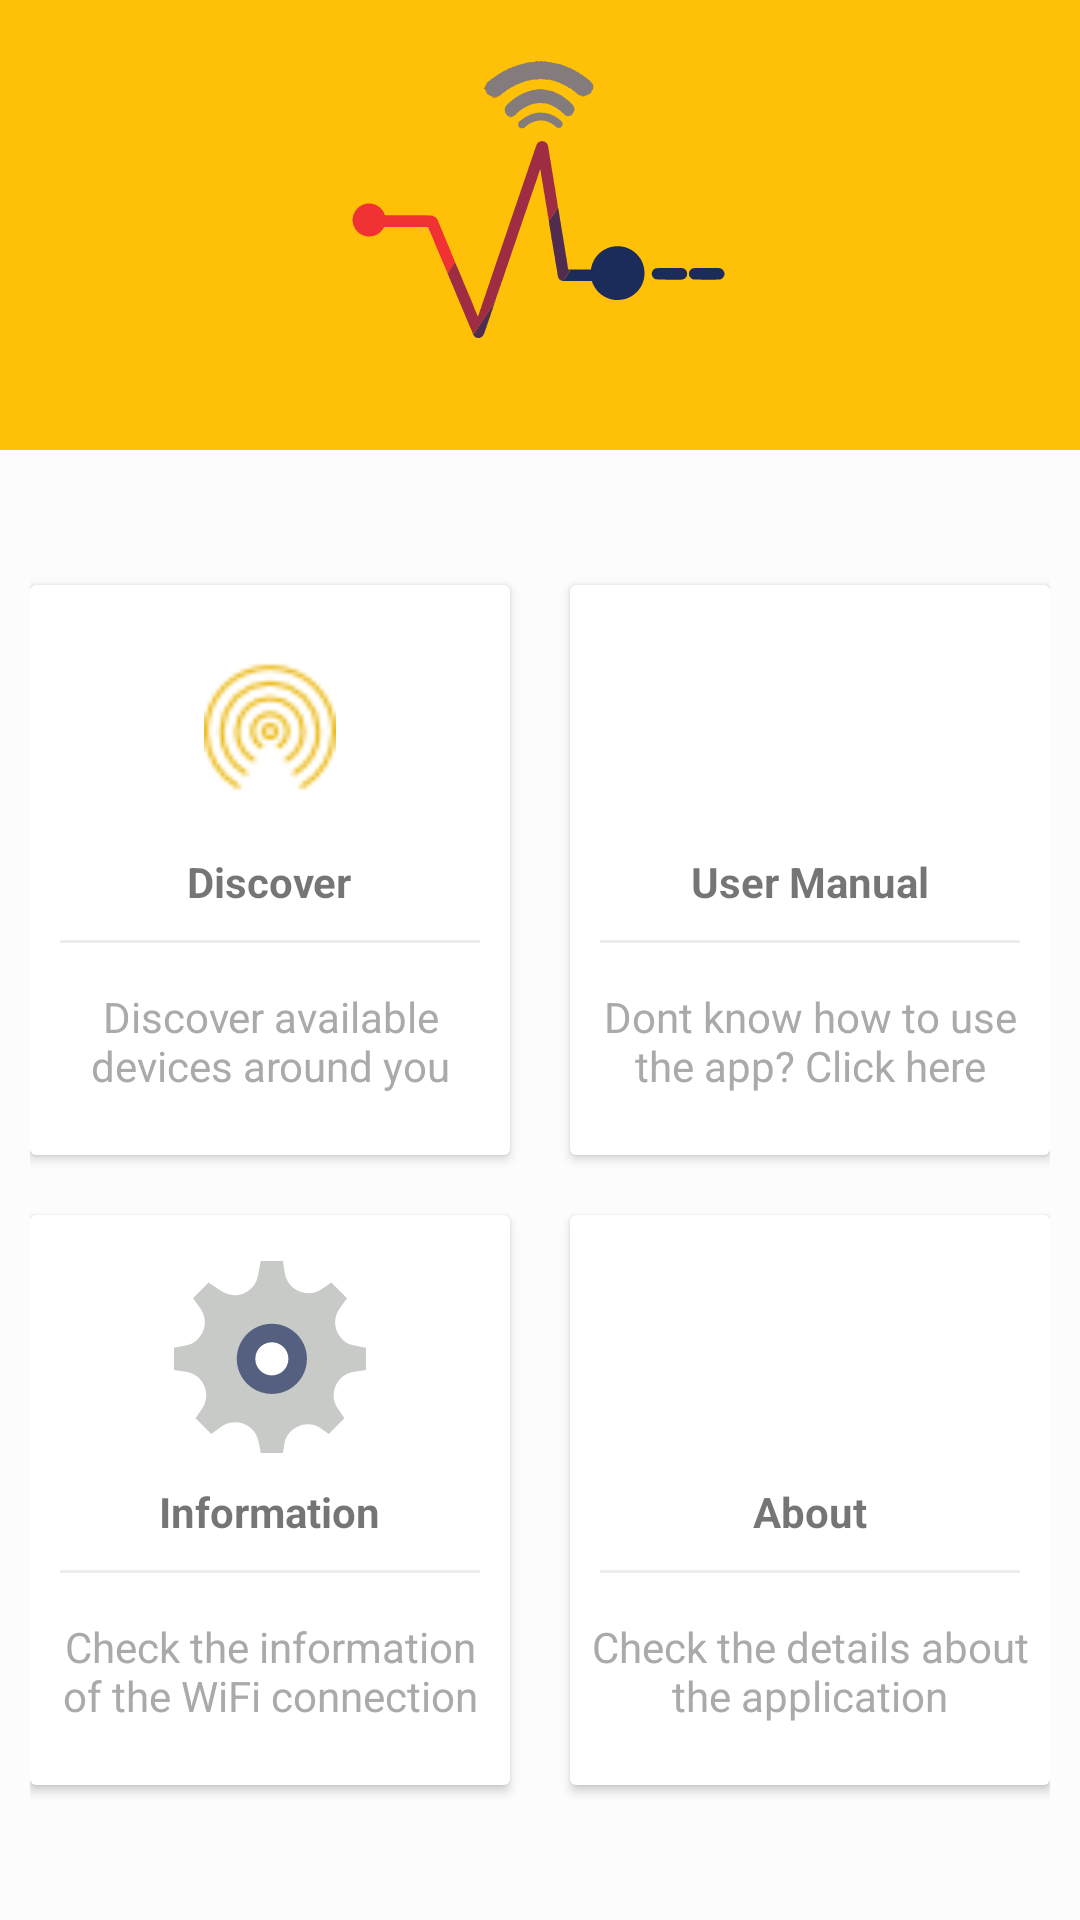

This screen was rendered from an Android layout file. Write that file and the resources it references.
<!-- AndroidManifest.xml: application theme AppTheme -->
<!-- res/layout/activity_home.xml -->
<?xml version="1.0" encoding="utf-8"?>
<LinearLayout
    xmlns:android="http://schemas.android.com/apk/res/android"
    xmlns:app="http://schemas.android.com/apk/res-auto"
    xmlns:tools="http://schemas.android.com/tools"
    android:layout_width="match_parent"
    android:layout_height="match_parent"
    android:orientation="vertical"
    tools:context=".Home">

    <android.support.design.widget.AppBarLayout
        android:layout_width="match_parent"
        android:layout_height="150dp"
        android:theme="@style/ThemeOverlay.AppCompat.Dark.ActionBar">

        <ImageView
            android:layout_width="match_parent"
            android:layout_height="match_parent"
            android:layout_gravity="center"
            android:src="@drawable/ic_vibemessenger" />
    </android.support.design.widget.AppBarLayout>

    <LinearLayout xmlns:android="http://schemas.android.com/apk/res/android"
        xmlns:app="http://schemas.android.com/apk/res-auto"
        xmlns:tools="http://schemas.android.com/tools"
        android:id="@+id/ll"
        android:layout_width="match_parent"
        android:layout_height="match_parent"
        android:background="#fcfcfc"
        android:gravity="center"
        android:orientation="vertical"
        android:padding="10dp"

        tools:context="com.demotxt.droidsrce.homedashboard.Home">

        <LinearLayout
            android:layout_width="match_parent"
            android:layout_height="wrap_content"
            android:clipToPadding="false"
            android:gravity="center"
            android:orientation="horizontal">

            <android.support.v7.widget.CardView
                android:id="@+id/carddiscover"
                android:layout_width="160dp"
                android:layout_height="190dp"
                android:layout_margin="10dp"
                android:clickable="true"
                android:foreground="?android:attr/selectableItemBackground"
                android:focusable="true">

                <LinearLayout
                    android:layout_width="match_parent"
                    android:layout_height="match_parent"
                    android:gravity="center"
                    android:orientation="vertical">

                    <ImageView
                        android:layout_width="64dp"
                        android:layout_height="64dp"
                        android:padding="10dp"
                        android:src="@drawable/wireless" />

                    <TextView
                        android:layout_width="wrap_content"
                        android:layout_height="wrap_content"
                        android:layout_marginTop="10dp"
                        android:text="Discover"
                        android:textStyle="bold" />

                    <View
                        android:layout_width="match_parent"
                        android:layout_height="1dp"
                        android:layout_margin="10dp"
                        android:background="@color/lightgray" />

                    <TextView
                        android:layout_width="wrap_content"
                        android:layout_height="wrap_content"
                        android:gravity="center"
                        android:padding="5dp"
                        android:text="Discover available devices around you"
                        android:textColor="@android:color/darker_gray" />

                </LinearLayout>
            </android.support.v7.widget.CardView>

            <android.support.v7.widget.CardView
                android:id="@+id/cardinbox"
                android:layout_width="160dp"
                android:layout_height="190dp"
                android:layout_margin="10dp"
                android:clickable="true"
                android:foreground="?android:attr/selectableItemBackground"
                android:focusable="true">

                <LinearLayout
                    android:layout_width="match_parent"
                    android:layout_height="match_parent"
                    android:gravity="center"
                    android:orientation="vertical">

                    <ImageView
                        android:layout_width="64dp"
                        android:layout_height="64dp"

                        android:padding="10dp"
                        android:src="@drawable/envelope" />

                    <TextView
                        android:layout_width="wrap_content"
                        android:layout_height="wrap_content"
                        android:layout_marginTop="10dp"
                        android:text="User Manual"
                        android:textStyle="bold" />

                    <View
                        android:layout_width="match_parent"
                        android:layout_height="1dp"
                        android:layout_margin="10dp"
                        android:background="@color/lightgray" />

                    <TextView
                        android:layout_width="wrap_content"
                        android:layout_height="wrap_content"
                        android:gravity="center"
                        android:padding="5dp"
                        android:text="Dont know how to use the app? Click here"
                        android:textColor="@android:color/darker_gray" />

                </LinearLayout>
            </android.support.v7.widget.CardView>

        </LinearLayout>

        <LinearLayout
            android:layout_width="match_parent"
            android:layout_height="wrap_content"
            android:clipToPadding="false"
            android:gravity="center"
            android:orientation="horizontal">

            <android.support.v7.widget.CardView
                android:id="@+id/cardsettings"
                android:layout_width="160dp"
                android:layout_height="190dp"
                android:layout_margin="10dp"
                android:clickable="true"

                android:foreground="?android:attr/selectableItemBackground">

                <LinearLayout
                    android:layout_width="match_parent"
                    android:layout_height="match_parent"
                    android:gravity="center"
                    android:orientation="vertical">

                    <ImageView
                        android:layout_width="64dp"
                        android:layout_height="64dp"
                        android:background="@drawable/ic_settings"
                        android:padding="10dp"/>

                    <TextView
                        android:layout_width="wrap_content"
                        android:layout_height="wrap_content"
                        android:layout_marginTop="10dp"
                        android:text="Information"
                        android:textStyle="bold" />

                    <View
                        android:layout_width="match_parent"
                        android:layout_height="1dp"
                        android:layout_margin="10dp"
                        android:background="@color/lightgray" />

                    <TextView
                        android:layout_width="wrap_content"
                        android:layout_height="wrap_content"
                        android:gravity="center"
                        android:padding="5dp"
                        android:text="Check the information of the WiFi connection"
                        android:textColor="@android:color/darker_gray" />

                </LinearLayout>
            </android.support.v7.widget.CardView>

            <android.support.v7.widget.CardView
                android:id="@+id/cardabout"
                android:layout_width="160dp"
                android:layout_height="190dp"
                android:layout_margin="10dp"
                android:clickable="true"
                android:foreground="?android:attr/selectableItemBackground">

                <LinearLayout
                    android:layout_width="match_parent"
                    android:layout_height="match_parent"
                    android:gravity="center"
                    android:orientation="vertical">

                    <ImageView
                        android:layout_width="64dp"
                        android:layout_height="64dp"

                        android:padding="10dp"
                        android:src="@drawable/info" />

                    <TextView
                        android:layout_width="wrap_content"
                        android:layout_height="wrap_content"
                        android:layout_marginTop="10dp"
                        android:text="About"
                        android:textStyle="bold" />

                    <View
                        android:layout_width="match_parent"
                        android:layout_height="1dp"
                        android:layout_margin="10dp"
                        android:background="@color/lightgray" />

                    <TextView
                        android:layout_width="wrap_content"
                        android:layout_height="wrap_content"
                        android:gravity="center"
                        android:padding="5dp"
                        android:text="Check the details about the application"
                        android:textColor="@android:color/darker_gray" />

                </LinearLayout>
            </android.support.v7.widget.CardView>

        </LinearLayout>
    </LinearLayout>



</LinearLayout>
<!-- resources referenced by this layout -->
<resources>
  <color name="lightgray">#ededed</color>
  <!-- drawable ic_settings (drawable) -->
  <vector android:height="24dp" android:viewportHeight="52"
      android:viewportWidth="52" android:width="24dp" xmlns:android="http://schemas.android.com/apk/res/android">
      <path android:fillColor="#C7CAC7" android:pathData="M48.872,22.898c-4.643,-0.893 -6.772,-6.318 -3.976,-10.13l1.964,-2.678l-4.243,-4.243l-2.638,1.787c-3.914,2.652 -9.256,0.321 -9.974,-4.351L29.5,0h-6l-0.777,4.041c-0.873,4.54 -6.105,6.708 -9.933,4.115L9.383,5.847L5.14,10.09l1.964,2.678c2.796,3.812 0.666,9.237 -3.976,10.13L0,23.5v6l3.283,0.505c4.673,0.719 7.003,6.061 4.351,9.975l-1.787,2.637l4.243,4.243l2.678,-1.964c3.812,-2.796 9.237,-0.667 10.13,3.976L23.5,52h6l0.355,-2.309c0.735,-4.776 6.274,-7.071 10.171,-4.213l1.884,1.382l4.243,-4.243l-1.787,-2.637c-2.651,-3.914 -0.321,-9.256 4.351,-9.975L52,29.5v-6L48.872,22.898zM26.5,31c-2.485,0 -4.5,-2.015 -4.5,-4.5s2.015,-4.5 4.5,-4.5s4.5,2.015 4.5,4.5S28.985,31 26.5,31z"/>
      <path android:fillColor="#556080" android:pathData="M26.5,17c-5.247,0 -9.5,4.253 -9.5,9.5s4.253,9.5 9.5,9.5s9.5,-4.253 9.5,-9.5S31.747,17 26.5,17zM26.5,31c-2.485,0 -4.5,-2.015 -4.5,-4.5s2.015,-4.5 4.5,-4.5s4.5,2.015 4.5,4.5S28.985,31 26.5,31z"/>
  </vector>
  <!-- drawable ic_vibemessenger: vector/xml drawable (drawable, 80245 chars, omitted) -->
  <!-- drawable wireless: png bitmap (drawable, 1388 bytes) -->
  <style name="AppTheme" parent="Theme.AppCompat.Light.DarkActionBar">
          
          <item name="colorPrimary">@color/colorPrimary</item>
          <item name="colorPrimaryDark">@color/colorPrimaryDark</item>
          <item name="colorAccent">@color/colorAccent</item>
          <item name="android:navigationBarColor">@color/dirtywhite</item>
      </style>
  <color name="colorPrimary">#FFC107</color>
  <color name="colorPrimaryDark">#FFA000</color>
  <color name="colorAccent">#d7d3cb</color>
  <color name="dirtywhite">#eee7e7</color>
</resources>
